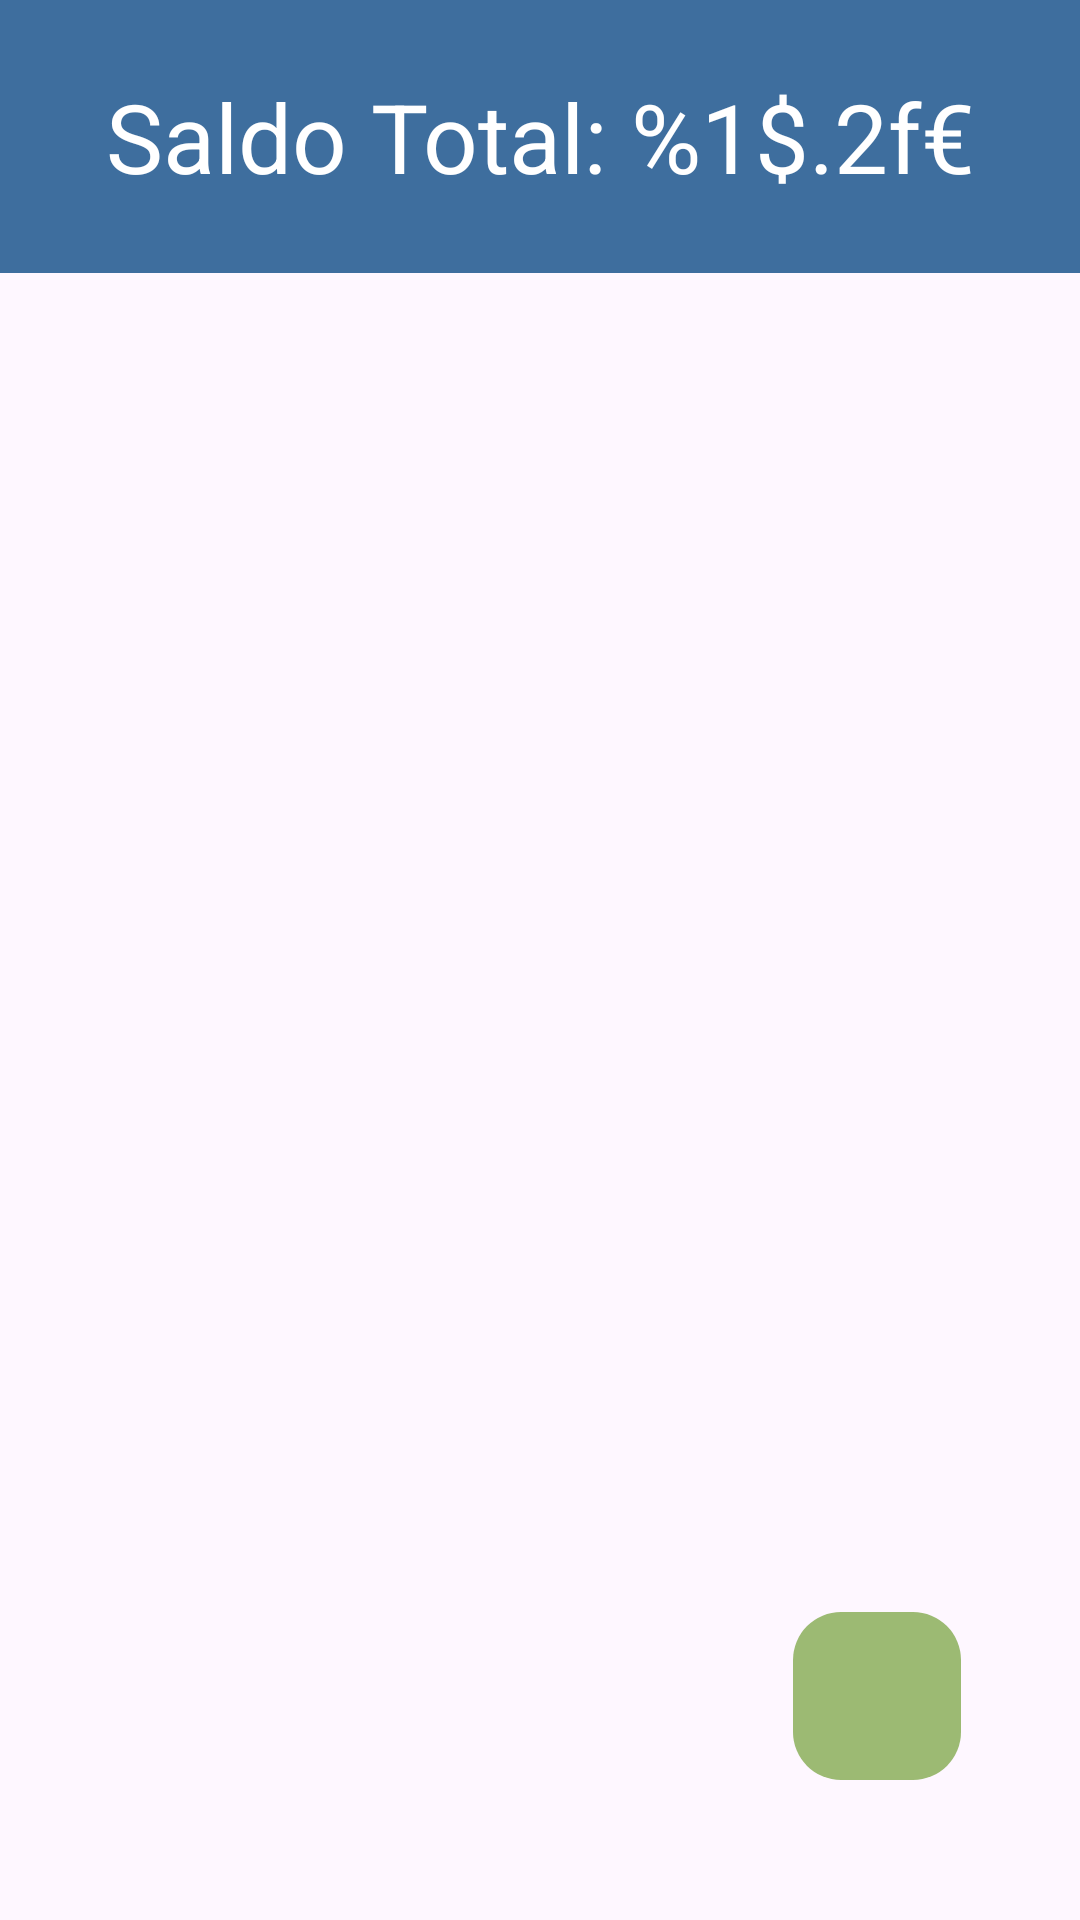

Android layout source for this screen:
<!-- AndroidManifest.xml: application theme Theme.WalletWizard -->
<!-- res/layout/fragment_inicio.xml -->
<?xml version="1.0" encoding="utf-8"?>
<androidx.constraintlayout.widget.ConstraintLayout xmlns:android="http://schemas.android.com/apk/res/android"
    xmlns:tools="http://schemas.android.com/tools"
    xmlns:app="http://schemas.android.com/apk/res-auto"
    android:layout_width="match_parent"
    android:layout_height="match_parent"
    tools:context=".ui.InicioFragment">

    <LinearLayout
        android:id="@+id/linearLayout"
        android:layout_width="match_parent"
        android:layout_height="match_parent"
        android:orientation="vertical">

        
        <TextView
            android:id="@+id/tvSaldoTotal"
            android:layout_width="match_parent"
            android:layout_height="wrap_content"
            android:background="#3E6E9E"
            android:gravity="center"

            android:padding="24dp"
            android:text="@string/saldo_total"
            android:textColor="@color/cardview_light_background"
            android:textSize="32sp" />

        
        <ListView
            android:id="@+id/lvSaldos"
            android:layout_width="match_parent"
            android:layout_height="wrap_content"
            android:divider="#ffffff"
            android:dividerHeight="16dp"
            android:padding="24dp"/>


    </LinearLayout>

    <com.google.android.material.floatingactionbutton.FloatingActionButton
        android:id="@+id/fabNueva"
        android:layout_width="wrap_content"
        android:layout_height="wrap_content"
        android:contentDescription="@string/nuevo"
        android:src="@drawable/add_24"
        app:backgroundTint="@color/seleccionado"
        app:borderWidth="0dp"
        app:elevation="0dp"
        app:layout_constraintBottom_toBottomOf="parent"
        app:layout_constraintEnd_toEndOf="parent"
        app:layout_constraintHorizontal_bias="0.87"
        app:layout_constraintStart_toStartOf="parent"
        app:layout_constraintTop_toTopOf="parent"
        app:layout_constraintVertical_bias="0.92"
        app:maxImageSize="48dp"
        app:rippleColor="@android:color/transparent" />


</androidx.constraintlayout.widget.ConstraintLayout>
<!-- resources referenced by this layout -->
<resources>
  <color name="seleccionado">#FF9CBA73</color>
  <string name="nuevo">New</string>
  <string name="saldo_total">Saldo Total: %1$.2f€</string>
  <style name="Theme.WalletWizard" parent="Base.Theme.WalletWizard" />
  <style name="Base.Theme.WalletWizard" parent="Theme.Material3.DayNight.NoActionBar">
          
          
      </style>
</resources>
